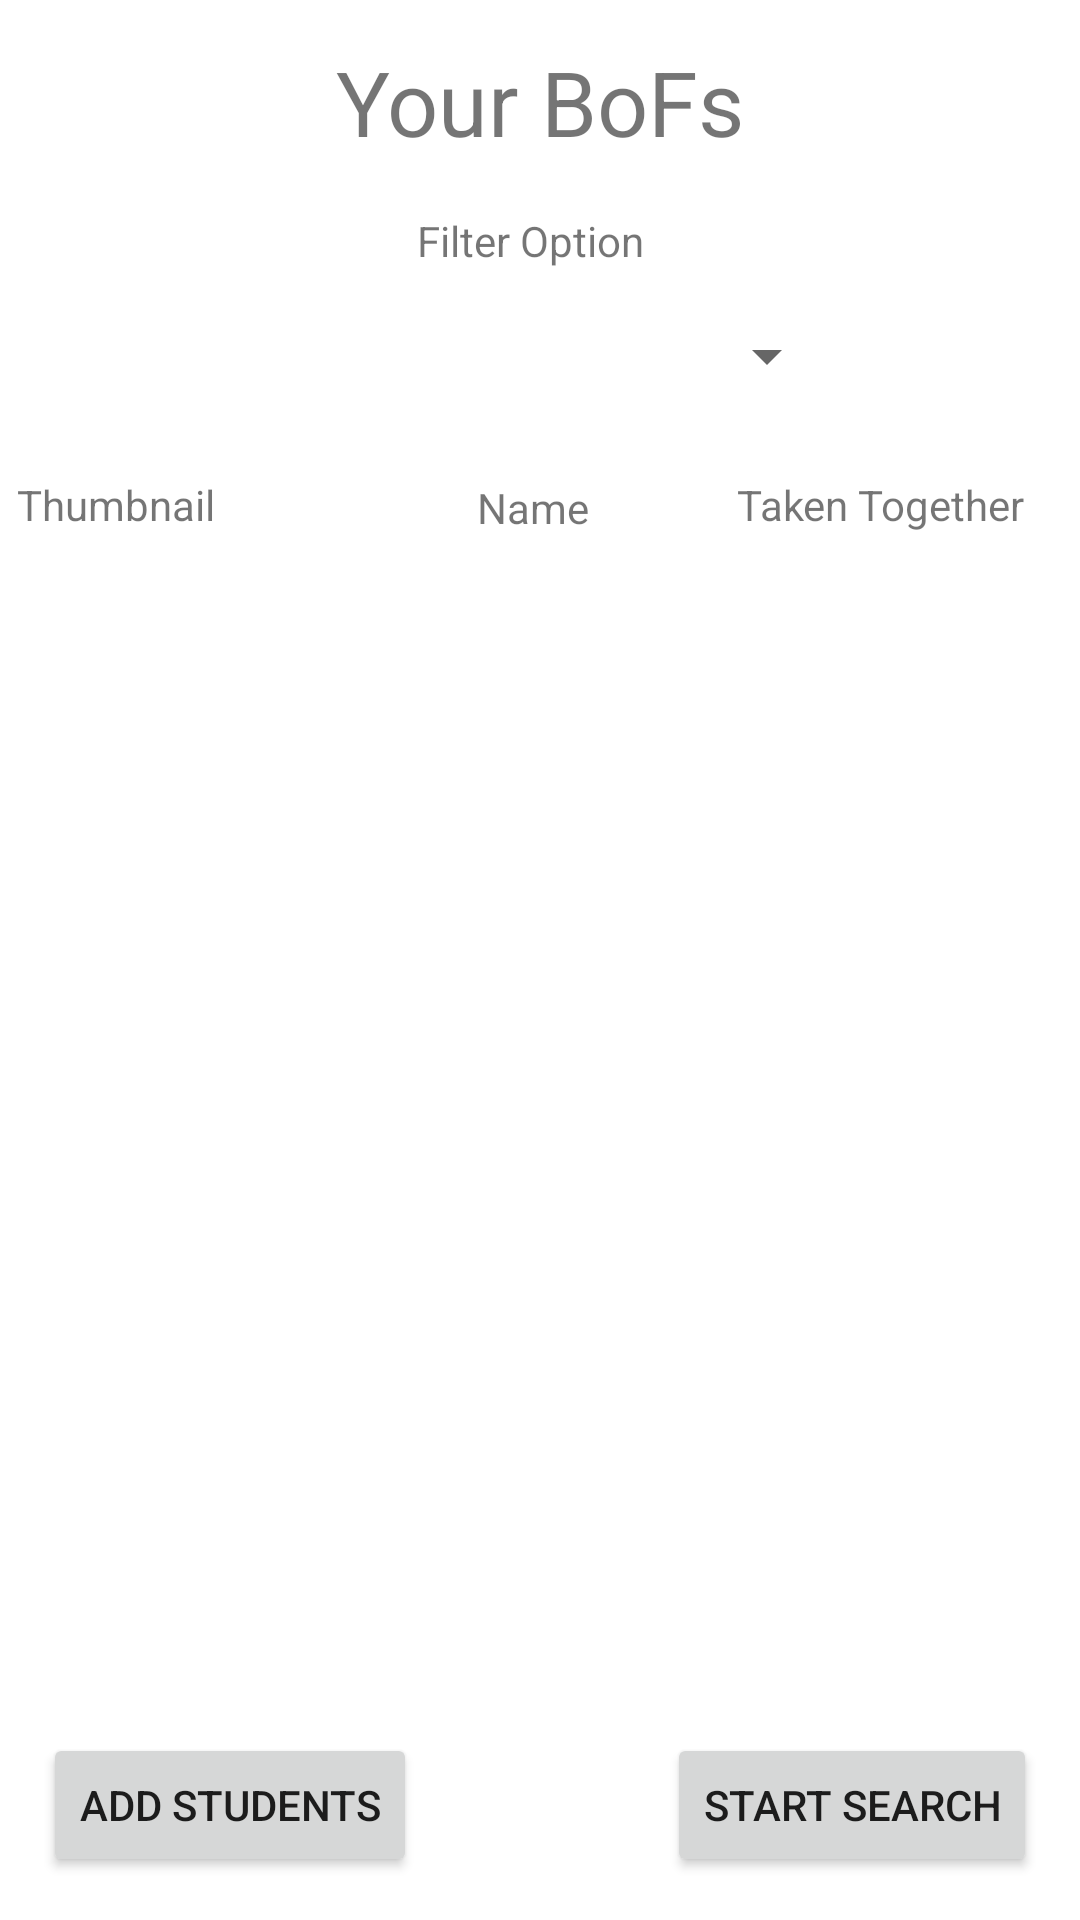

This screen was rendered from an Android layout file. Write that file and the resources it references.
<!-- AndroidManifest.xml: application theme Theme.Birdsofafeather -->
<!-- res/layout/activity_student_with_similar_classes.xml -->
<?xml version="1.0" encoding="utf-8"?>
<androidx.constraintlayout.widget.ConstraintLayout xmlns:android="http://schemas.android.com/apk/res/android"
    xmlns:app="http://schemas.android.com/apk/res-auto"
    xmlns:tools="http://schemas.android.com/tools"
    android:layout_width="match_parent"
    android:layout_height="match_parent"
    tools:context=".SearchStudentWithSimilarClasses">

    <TextView
        android:id="@+id/textView"
        android:layout_width="wrap_content"
        android:layout_height="45dp"
        android:text="Your BoFs"
        android:textSize="30sp"
        app:layout_constraintBottom_toBottomOf="parent"
        app:layout_constraintEnd_toEndOf="parent"
        app:layout_constraintStart_toStartOf="parent"
        app:layout_constraintTop_toTopOf="parent"
        app:layout_constraintVertical_bias="0.023" />

    <Spinner
        android:id="@+id/filter_select"
        android:layout_width="200dp"
        android:layout_height="48dp"
        android:layout_marginTop="5dp"
        android:spinnerMode="dropdown"
        app:layout_constraintEnd_toEndOf="parent"
        app:layout_constraintHorizontal_bias="0.497"
        app:layout_constraintStart_toStartOf="parent"
        app:layout_constraintTop_toBottomOf="@+id/textView6" />

    <Button
        android:id="@+id/add_students_button"
        android:layout_width="wrap_content"
        android:layout_height="wrap_content"
        android:onClick="onAddStudentsClicked"
        android:text="Add Students"
        app:layout_constraintBottom_toBottomOf="parent"
        app:layout_constraintEnd_toEndOf="parent"
        app:layout_constraintHorizontal_bias="0.061"
        app:layout_constraintStart_toStartOf="parent"
        app:layout_constraintTop_toTopOf="parent"
        app:layout_constraintVertical_bias="0.976" />

    <Button
        android:id="@+id/toggle_search_button"
        android:layout_width="wrap_content"
        android:layout_height="wrap_content"
        android:onClick="onToggleClicked"
        android:text="Start Search"
        app:layout_constraintBottom_toBottomOf="parent"
        app:layout_constraintEnd_toEndOf="parent"
        app:layout_constraintHorizontal_bias="0.939"
        app:layout_constraintStart_toStartOf="parent"
        app:layout_constraintTop_toTopOf="parent"
        app:layout_constraintVertical_bias="0.976" />

    <ScrollView
        android:id="@+id/scrollView3"
        android:layout_width="373dp"
        android:layout_height="453dp"
        app:layout_constraintBottom_toBottomOf="parent"
        app:layout_constraintEnd_toEndOf="parent"
        app:layout_constraintStart_toStartOf="parent"
        app:layout_constraintTop_toBottomOf="@+id/textView3"
        app:layout_constraintVertical_bias="0.0">

        <androidx.recyclerview.widget.RecyclerView
            android:id="@+id/persons_view"
            android:layout_width="match_parent"
            android:layout_height="wrap_content" />
    </ScrollView>

    <TextView
        android:id="@+id/textView2"
        android:layout_width="wrap_content"
        android:layout_height="wrap_content"
        android:layout_marginTop="16dp"
        android:layout_marginRight="5sp"
        android:text="Taken Together"
        app:layout_constraintEnd_toEndOf="parent"
        app:layout_constraintHorizontal_bias="0.949"
        app:layout_constraintStart_toStartOf="parent"
        app:layout_constraintTop_toBottomOf="@+id/filter_select" />

    <TextView
        android:id="@+id/textView3"
        android:layout_width="wrap_content"
        android:layout_height="wrap_content"
        android:layout_marginTop="17dp"
        android:layout_marginRight="5sp"
        android:text="Name"
        app:layout_constraintEnd_toEndOf="parent"
        app:layout_constraintStart_toStartOf="parent"
        app:layout_constraintTop_toBottomOf="@+id/filter_select" />

    <TextView
        android:id="@+id/textView4"
        android:layout_width="wrap_content"
        android:layout_height="wrap_content"
        android:layout_marginTop="16dp"
        android:layout_marginRight="5sp"
        android:text="Thumbnail"
        app:layout_constraintEnd_toEndOf="parent"
        app:layout_constraintHorizontal_bias="0.02"
        app:layout_constraintStart_toStartOf="parent"
        app:layout_constraintTop_toBottomOf="@+id/filter_select" />

    <TextView
        android:id="@+id/textView6"
        android:layout_width="wrap_content"
        android:layout_height="wrap_content"
        android:layout_marginTop="12dp"
        android:layout_marginRight="5sp"
        android:text="Filter Option"
        app:layout_constraintEnd_toEndOf="parent"
        app:layout_constraintHorizontal_bias="0.498"
        app:layout_constraintStart_toStartOf="parent"
        app:layout_constraintTop_toBottomOf="@+id/textView" />

</androidx.constraintlayout.widget.ConstraintLayout>
<!-- resources referenced by this layout -->
<resources>
  <style name="Theme.Birdsofafeather" parent="Theme.MaterialComponents.DayNight.DarkActionBar">
          
          <item name="colorPrimary">@color/purple_500</item>
          <item name="colorPrimaryVariant">@color/purple_700</item>
          <item name="colorOnPrimary">@color/white</item>
          
          <item name="colorSecondary">@color/teal_200</item>
          <item name="colorSecondaryVariant">@color/teal_700</item>
          <item name="colorOnSecondary">@color/black</item>
          
          <item name="android:statusBarColor" tools:targetApi="l">?attr/colorPrimaryVariant</item>
          
      </style>
  <!-- not gathered from this repository: default colours our renderer supplied (Android Studio template values) -->
  <color name="purple_500">#FF6200EE</color>
  <color name="purple_700">#FF3700B3</color>
  <color name="teal_200">#FF03DAC5</color>
  <color name="teal_700">#FF018786</color>
  <color name="black">#FF000000</color>
  <color name="white">#FFFFFFFF</color>
</resources>
